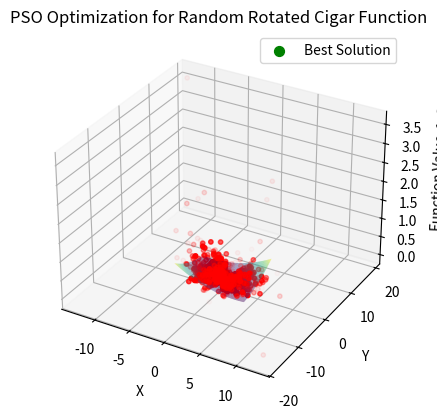

This figure's Python source:
import numpy as np
from scipy.stats import ortho_group
import matplotlib.pyplot as plt
from mpl_toolkits.mplot3d import Axes3D

def random_rotated_cigar_function(x):
    # Generate a random orthogonal matrix for rotation
    rotation_matrix = ortho_group.rvs(x.shape[0])
    
    # Rotate the input vector
    rotated_x = np.dot(rotation_matrix, x)

    # Compute the value of the Random Rotated Cigar function
    return np.sum(rotated_x[1:]**2) + 1e6 * rotated_x[0]**2

def pso_random_rotated_cigar(num_particles, num_dimensions, max_iterations, lower_bound, upper_bound):
    # PSO parameters
    w = 0.5       # Inertia weight
    c1 = 1        # Cognitive coefficient
    c2 = 2        # Social coefficient

    # Initialize particles' positions and velocities
    particles_position = np.random.uniform(low=lower_bound, high=upper_bound, size=(num_particles, num_dimensions))
    particles_velocity = np.zeros((num_particles, num_dimensions))
    
    # Initialize personal best positions and fitness
    personal_best_positions = particles_position.copy()
    personal_best_fitness = np.zeros(num_particles)
    
    # Initialize global best position and fitness
    global_best_position = None
    global_best_fitness = float('inf')

    # Store particle positions for plotting
    particle_positions_history = []

    # Main loop for PSO iterations
    for iteration in range(max_iterations):
        # Update each particle's position and velocity
        for i in range(num_particles):
            fitness = random_rotated_cigar_function(particles_position[i])

            # Update personal best
            if fitness < personal_best_fitness[i]:
                personal_best_fitness[i] = fitness
                personal_best_positions[i] = particles_position[i]

            # Update global best
            if fitness < global_best_fitness:
                global_best_fitness = fitness
                global_best_position = particles_position[i].copy()

            # Update velocity and position
            particles_velocity[i] = (w * particles_velocity[i]) + \
                (c1 * np.random.rand() * (personal_best_positions[i] - particles_position[i])) + \
                (c2 * np.random.rand() * (global_best_position - particles_position[i]))

            particles_position[i] = particles_position[i] + particles_velocity[i]

        # Store particle positions for plotting
        particle_positions_history.append(particles_position.copy())

    return global_best_position, particle_positions_history

# Example usage for Random Rotated Cigar function
num_particles = 50
num_dimensions = 2  # 2D for visualization
max_iterations = 50
lower_bound = -5
upper_bound = 5

best_solution, particle_positions_history = pso_random_rotated_cigar(
    num_particles, num_dimensions, max_iterations, lower_bound, upper_bound
)

# Plotting the optimization process
fig = plt.figure()
ax = fig.add_subplot(111, projection='3d')

# Plot the function surface
x = np.linspace(lower_bound, upper_bound, 100)
y = np.linspace(lower_bound, upper_bound, 100)
X, Y = np.meshgrid(x, y)
Z = random_rotated_cigar_function(np.vstack([X.ravel(), Y.ravel()]))
ax.plot_surface(X, Y, Z.reshape(X.shape), cmap='viridis', alpha=0.5)

# Plot particle positions over iterations
for i, positions in enumerate(particle_positions_history):
    ax.scatter(positions[:, 0], positions[:, 1], [random_rotated_cigar_function(p) for p in positions], color='r', s=10, alpha=i / max_iterations)

# Highlight the best solution
ax.scatter(best_solution[0], best_solution[1], random_rotated_cigar_function(best_solution), color='g', s=50, label='Best Solution')

ax.set_xlabel('X')
ax.set_ylabel('Y')
ax.set_zlabel('Function Value')
ax.set_title('PSO Optimization for Random Rotated Cigar Function')

plt.legend()
plt.show()
